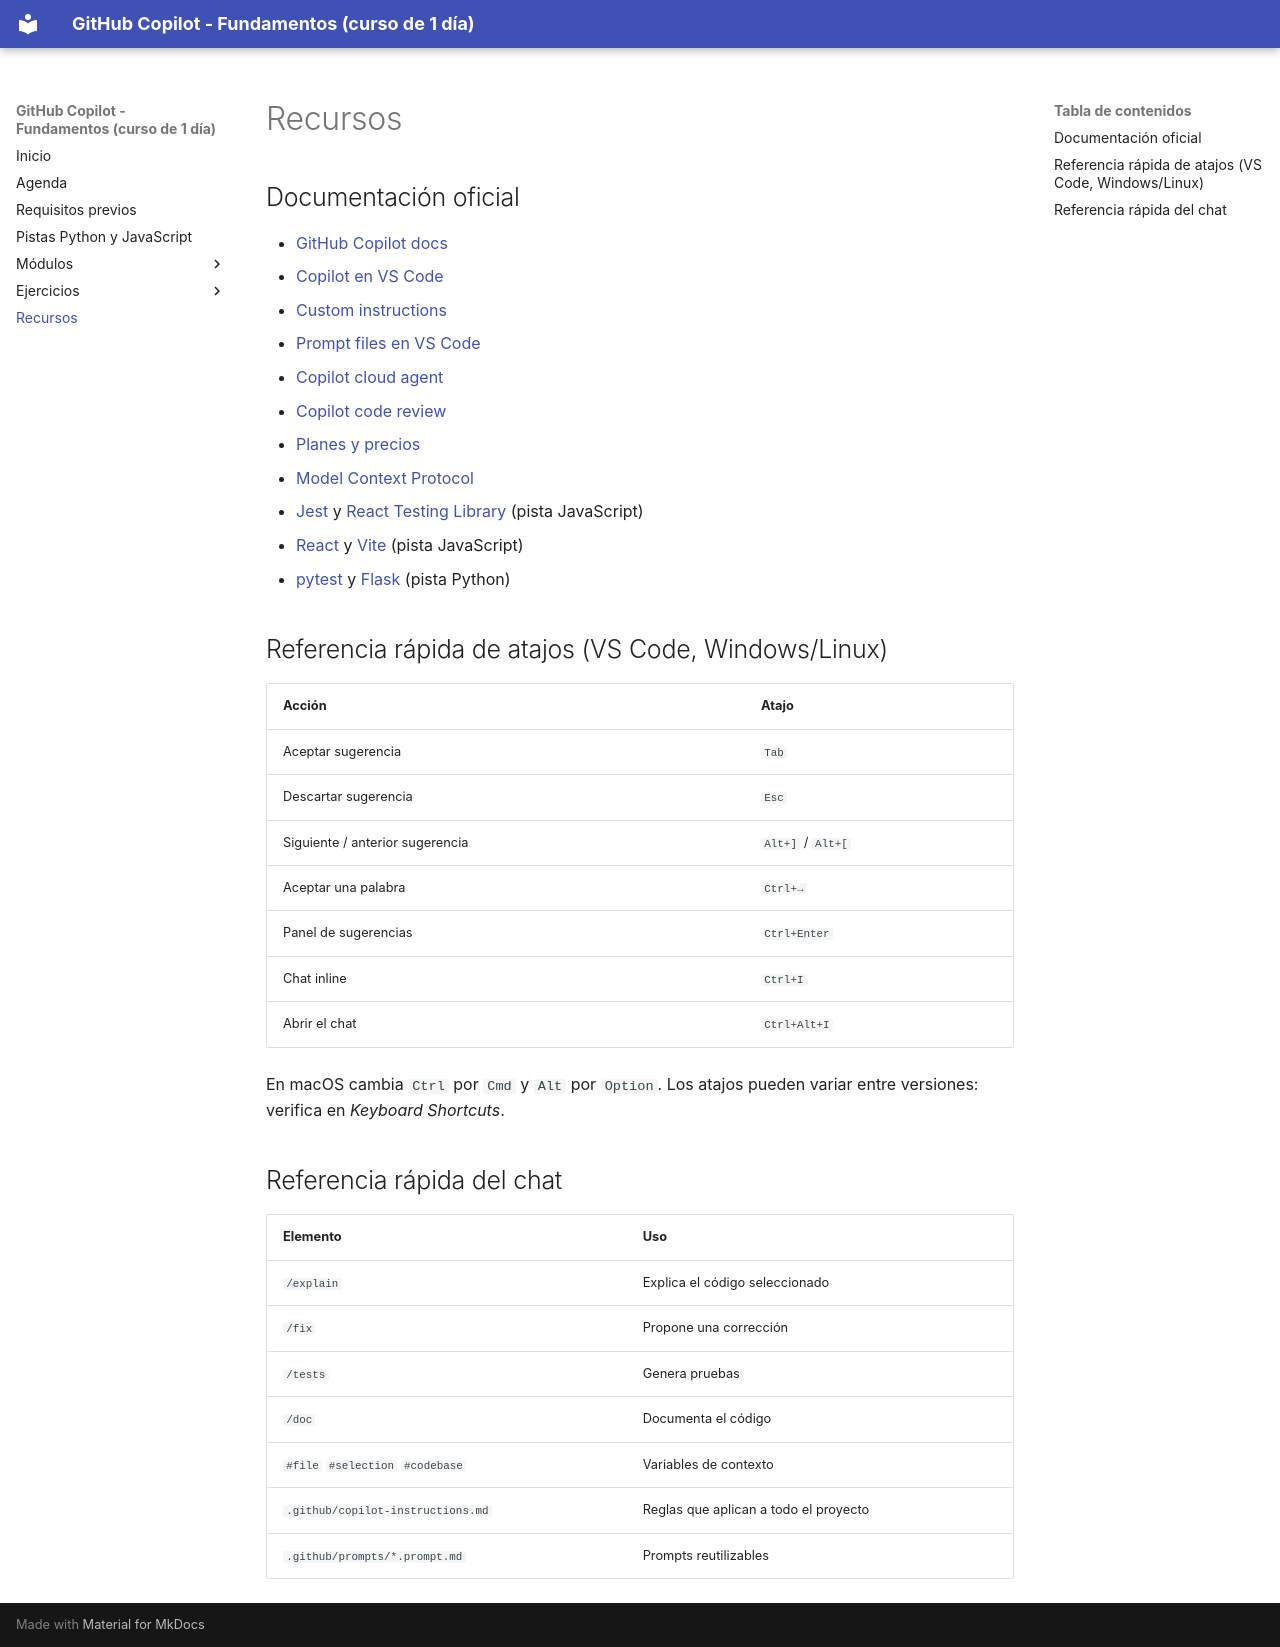

repository: FabyColin/github-copilot-practice · page: recursos/index.html · generator: mkdocs

# Recursos

## Documentación oficial

- [GitHub Copilot docs](https://docs.github.com/copilot)
- [Copilot en VS Code](https://code.visualstudio.com/docs/copilot/overview)
- [Custom instructions](https://docs.github.com/copilot/customizing-copilot/adding-repository-custom-instructions-for-github-copilot)
- [Prompt files en VS Code](https://code.visualstudio.com/docs/copilot/customization/prompt-files)
- [Copilot cloud agent](https://docs.github.com/copilot/concepts/agents/coding-agent/about-coding-agent)
- [Copilot code review](https://docs.github.com/copilot/concepts/code-review/code-review)
- [Planes y precios](https://github.com/features/copilot/plans)
- [Model Context Protocol](https://modelcontextprotocol.io)
- [Jest](https://jestjs.io/es-ES/docs/getting-started) y [React Testing Library](https://testing-library.com/docs/react-testing-library/intro/) (pista JavaScript)
- [React](https://react.dev) y [Vite](https://vite.dev) (pista JavaScript)
- [pytest](https://docs.pytest.org) y [Flask](https://flask.palletsprojects.com) (pista Python)

## Referencia rápida de atajos (VS Code, Windows/Linux)

| Acción | Atajo |
|---|---|
| Aceptar sugerencia | `Tab` |
| Descartar sugerencia | `Esc` |
| Siguiente / anterior sugerencia | `Alt+]` / `Alt+[` |
| Aceptar una palabra | `Ctrl+→` |
| Panel de sugerencias | `Ctrl+Enter` |
| Chat inline | `Ctrl+I` |
| Abrir el chat | `Ctrl+Alt+I` |

En macOS cambia `Ctrl` por `Cmd` y `Alt` por `Option`. Los atajos pueden variar entre versiones: verifica en *Keyboard Shortcuts*.

## Referencia rápida del chat

| Elemento | Uso |
|---|---|
| `/explain` | Explica el código seleccionado |
| `/fix` | Propone una corrección |
| `/tests` | Genera pruebas |
| `/doc` | Documenta el código |
| `#file` `#selection` `#codebase` | Variables de contexto |
| `.github/copilot-instructions.md` | Reglas que aplican a todo el proyecto |
| `.github/prompts/*.prompt.md` | Prompts reutilizables |
